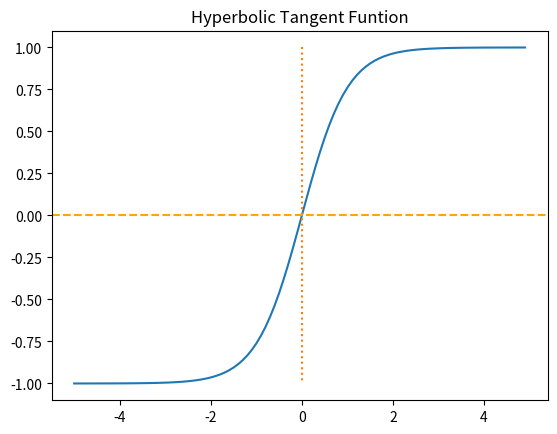

The matplotlib source for this figure:
import numpy as np
import matplotlib.pyplot as plt

x = np.arange(-5.0,5.0, 0.1)
y = np.tanh(x)

plt.plot(x,y)
plt.plot([0,0],[1.0,-1.0],":")
plt.axhline(y = 0, color = 'orange', linestyle = '--')
plt.title('Hyperbolic Tangent Funtion')
plt.show()
